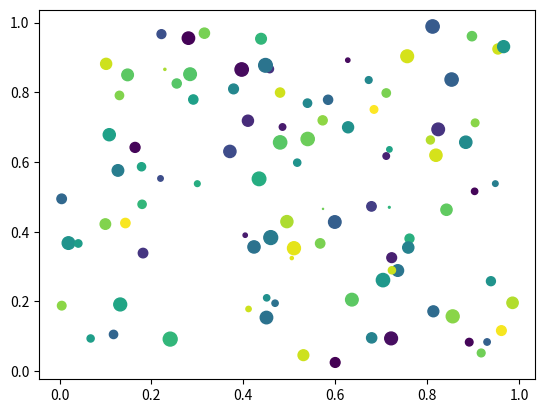

This chart was generated by the following Python code:
from matplotlib.pyplot import figure, show
import numpy as npy
from numpy.random import rand


if 1: # picking on a scatter plot (matplotlib.collections.RegularPolyCollection)

    x, y, c, s = rand(4, 100)
    def onpick3(event):
        ind = event.ind
        print ('onpick3 scatter:', ind, npy.take(x, ind), npy.take(y, ind))

    fig = figure()
    ax1 = fig.add_subplot(111)
    col = ax1.scatter(x, y, 100*s, c, picker=True)
    #fig.savefig('pscoll.eps')
    fig.canvas.mpl_connect('pick_event', onpick3)

show()